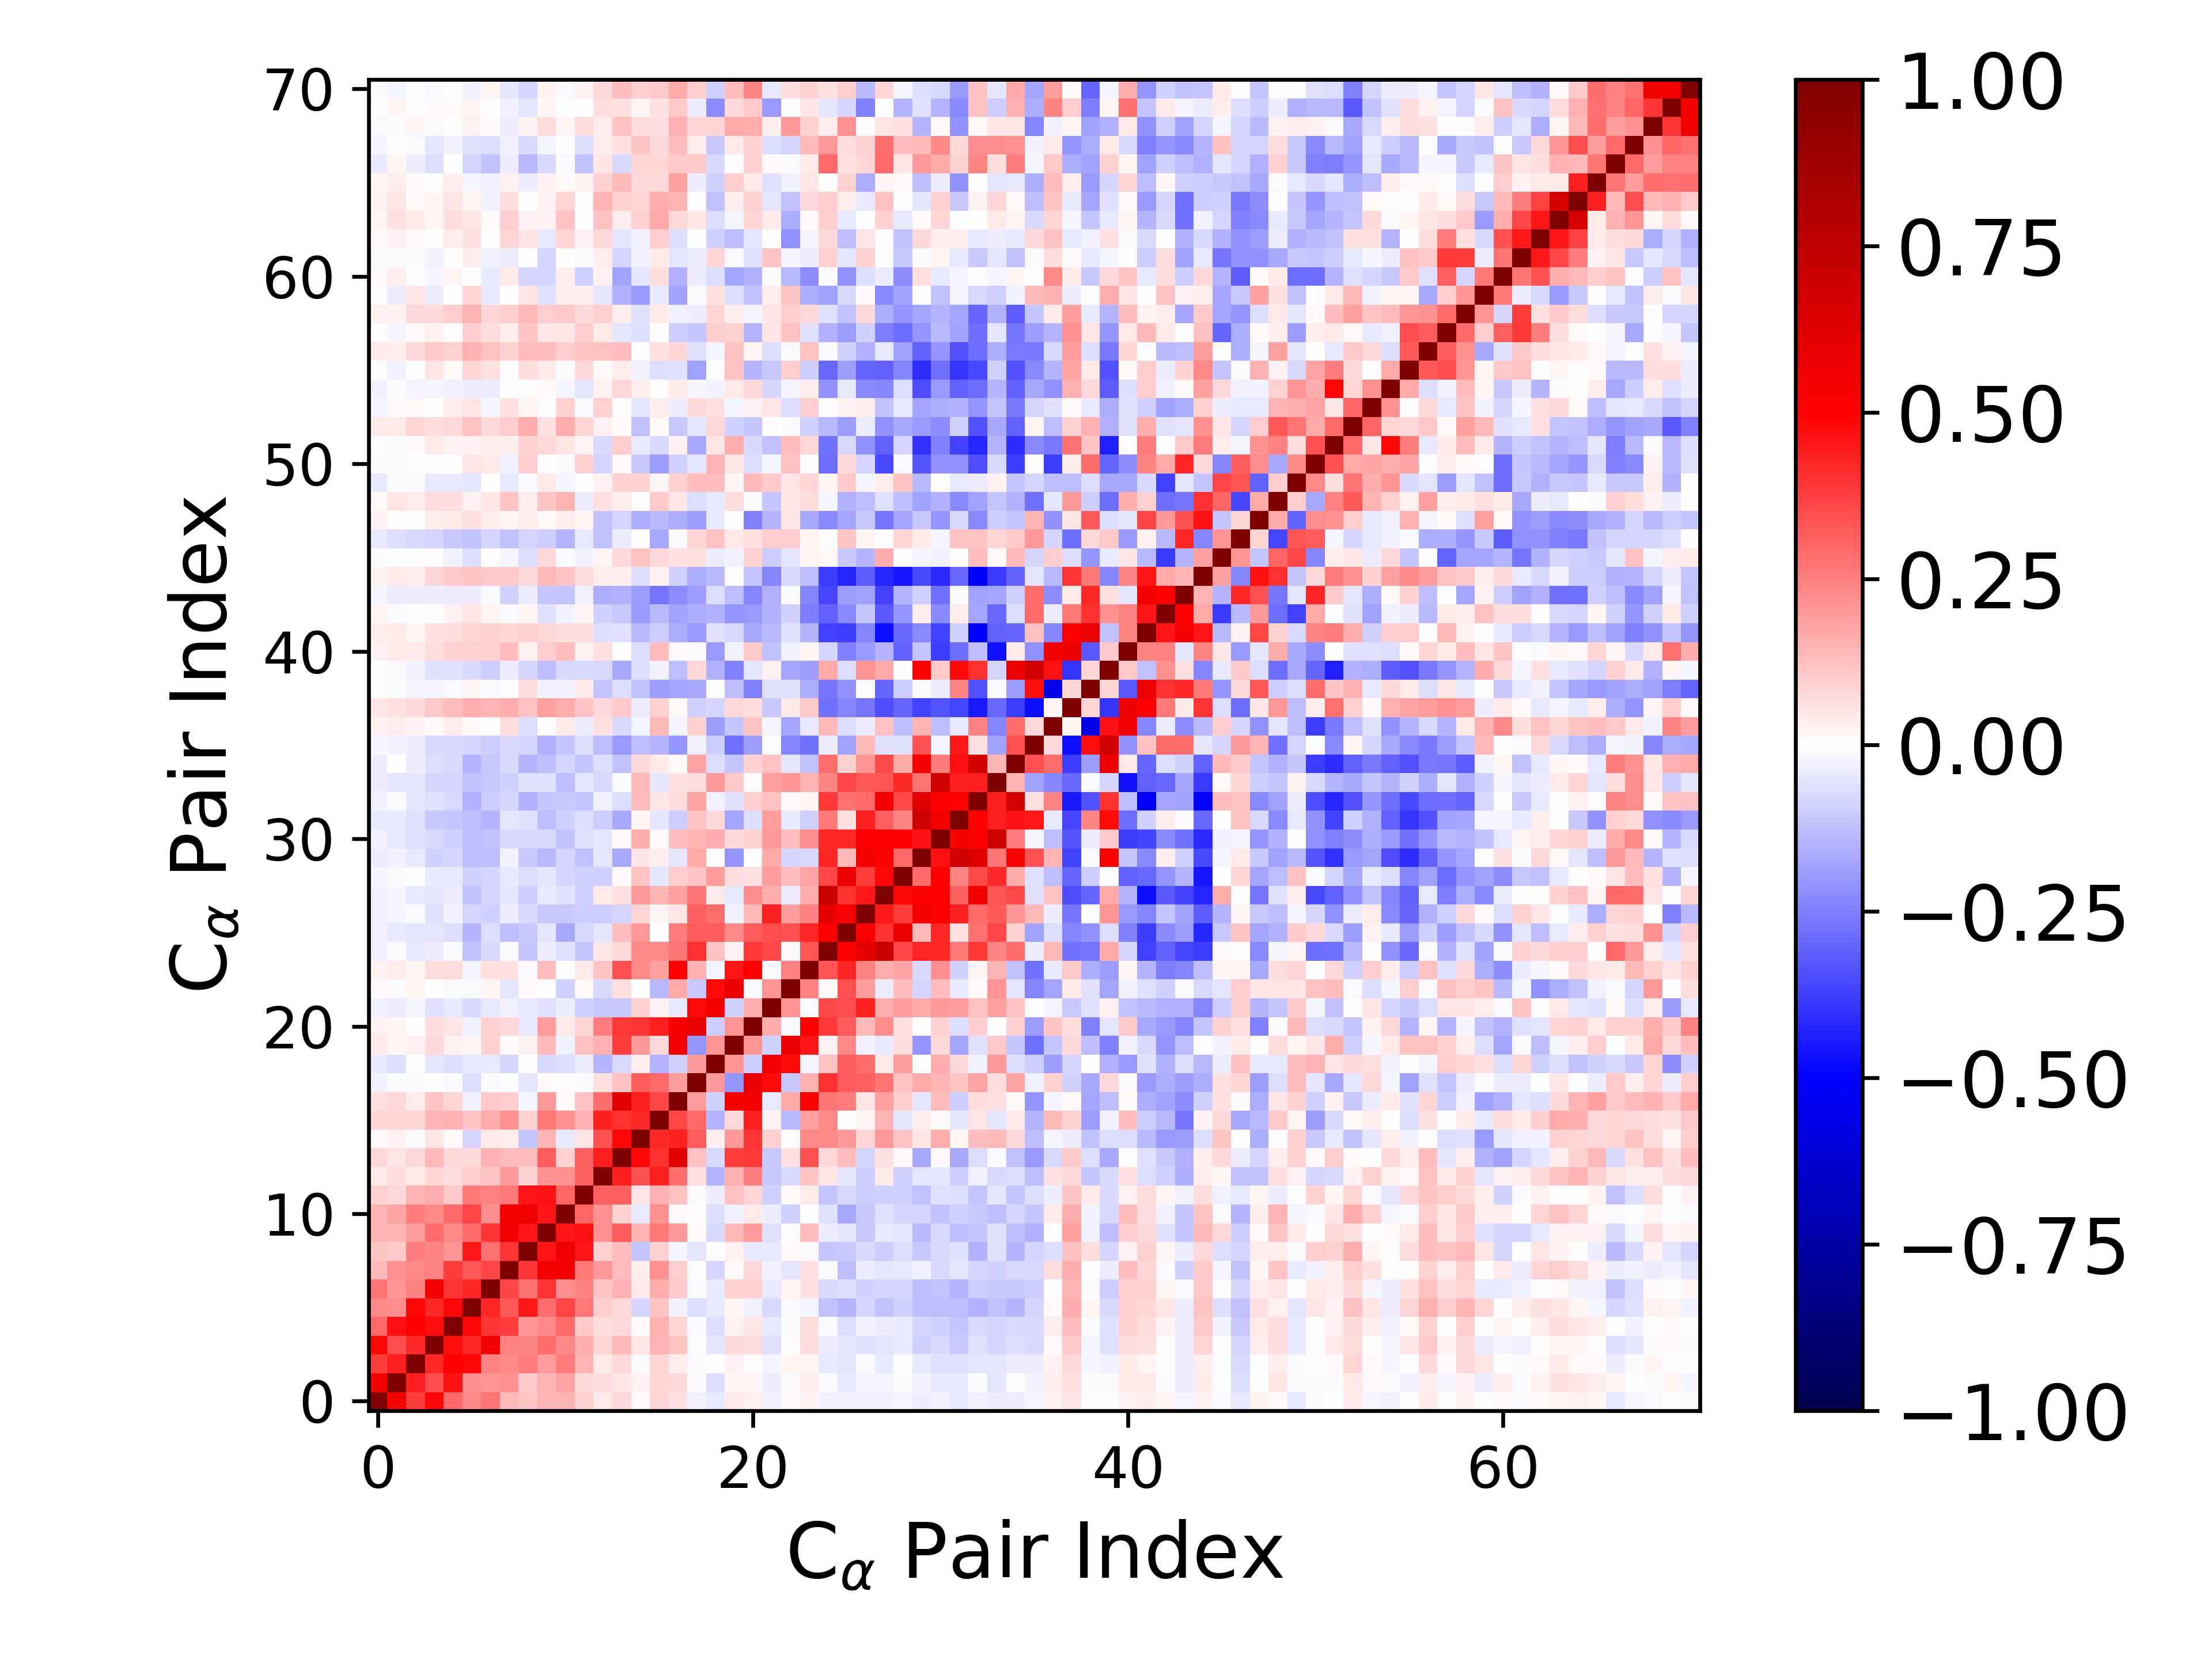

Values plotted in this chart, from the file beside it:
1.000000000000000000e+00, 5.254248937107910411e-01, 3.800284488963211471e-01, 4.903551312538644846e-01, 2.961332704844635288e-01, 2.291839681797454287e-01, 2.700363814638657156e-01, 1.392765771992375279e-01, 1.156215659700579740e-01, 1.481310413342608878e-01, 1.414556550678520708e-01, 8.837359578602513310e-02, 4.577176597226292887e-02, 7.148527709656329887e-02, 1.082783295837820917e-02, 7.896498324852016526e-02, 5.951886124961765917e-02, -2.358681258096502129e-02, -4.425429240582859358e-02, 3.994131112575474013e-02, 2.932413230495286433e-02, -3.061916687892300357e-02, 1.111289335132199449e-02, 3.013095876457058675e-02
5.254248937107910411e-01, 1.000000000000000000e+00, 4.430706918841483821e-01, 3.474452325204881453e-01, 4.623493282570769747e-01, 2.261667489960950128e-01, 2.050826368567874314e-01, 2.176629348231234329e-01, 1.076385232512548501e-01, 1.428252223020628764e-01, 1.744789885173854138e-01, 7.342331653665018498e-02, 6.550682184559215859e-02, 5.058309615875788284e-02, 2.694010739763053400e-02, 8.361789514152535852e-02, 7.041458458942430332e-02, -1.495972271967709911e-02, -6.619161144997078028e-02, 1.919199394859165061e-02, 2.160244834709051237e-02, -3.296949485977276190e-02, -1.269373659723625411e-02, 3.610828891261393808e-02
3.800284488963211471e-01, 4.430706918841483821e-01, 1.000000000000000000e+00, 4.205695475597593935e-01, 5.000394003801690301e-01, 4.878381313387452067e-01, 2.439170203351805344e-01, 2.339901078383098409e-01, 2.539307371665524005e-01, 1.905404277706878313e-01, 2.561949600034247321e-01, 1.481180957641458629e-01, 4.353845163697483284e-02, 7.572970509309433218e-02, -1.021428374558234868e-02, 8.405438391178055024e-02, 3.758199941965326835e-02, -1.471975413944496061e-02, -2.435245921343163599e-03, 2.621996497254268019e-02, -9.424295180303033585e-05, -1.899588235466322453e-02, 1.933614665681061481e-02, 2.059155877652473973e-02
4.903551312538644846e-01, 3.474452325204881453e-01, 4.205695475597593935e-01, 1.000000000000000000e+00, 4.744405532142935700e-01, 4.197028540409116215e-01, 5.446935675065430749e-01, 2.430493964751893055e-01, 2.343872027385062173e-01, 2.836822511016705017e-01, 2.288083396232701294e-01, 1.621878085143853843e-01, 8.361424067393889714e-02, 1.347997082553419601e-01, 5.023353723552117372e-02, 1.481808269402361544e-01, 1.102078335175340901e-01, -7.198127469629460665e-03, -5.374087062217083183e-02, 7.460548321770332780e-02, 6.582201327242895306e-02, -5.598154865600046132e-02, 6.405628042387936059e-03, 6.821722466883525793e-02
2.961332704844635288e-01, 4.623493282570769747e-01, 5.000394003801690301e-01, 4.744405532142935700e-01, 1.000000000000000000e+00, 4.916647509448725528e-01, 3.983818920957580834e-01, 3.805373916382621124e-01, 2.068768353670536186e-01, 2.331975137719267954e-01, 2.949774481981070617e-01, 1.054912389079171453e-01, 6.949059990400451026e-02, 7.686279886502904446e-02, 1.009591219381807820e-02, 1.539887030279992186e-01, 8.295264583523349888e-02, -1.110351977536537527e-02, -6.500624110484336249e-02, 2.592670044331234214e-02, 5.192764066217935015e-02, -4.548254488372371895e-02, -8.529137365738506324e-03, 6.574418922319855141e-02
2.291839681797454287e-01, 2.261667489960950128e-01, 4.878381313387452067e-01, 4.197028540409116215e-01, 4.916647509448725528e-01, 1.000000000000000000e+00, 4.283909380544910772e-01, 3.242682497614979842e-01, 4.468278050944362589e-01, 2.826828189953624060e-01, 3.653750310901749954e-01, 2.579664256806847855e-01, 9.733804112834040789e-02, 7.227860241881058079e-02, -8.205475146096932737e-02, 1.135987800154764221e-01, -2.878366158307337982e-02, -6.977895698135112845e-02, -4.105443069272540074e-02, 2.029515655522897560e-02, -2.769809109755851442e-02, -7.483274935285146034e-02, -1.232287203821832121e-02, -1.652065470142212097e-02
2.700363814638657156e-01, 2.050826368567874314e-01, 2.439170203351805344e-01, 5.446935675065430749e-01, 3.983818920957580834e-01, 4.283909380544910772e-01, 1.000000000000000000e+00, 3.602556608600085419e-01, 2.802832991059178713e-01, 3.907254895897186442e-01, 2.265342484015919755e-01, 2.495121749967705027e-01, 1.164672940886910951e-01, 1.489970737568814263e-01, 4.564184054017926540e-02, 1.585270196054168468e-01, 1.029683450313753912e-01, -1.213671290888381112e-02, -4.225137846465140679e-02, 9.096158309277940779e-02, 9.163305990687876934e-02, -4.460896138310287834e-02, 2.039751580986876728e-02, 5.870050601373639348e-02
1.392765771992375279e-01, 2.176629348231234329e-01, 2.339901078383098409e-01, 2.430493964751893055e-01, 3.805373916382621124e-01, 3.242682497614979842e-01, 3.602556608600085419e-01, 1.000000000000000000e+00, 3.982332613950274602e-01, 5.345510966083972804e-01, 5.185474150503777135e-01, 2.610250905150420242e-01, 2.000664484797966269e-01, 1.281210447495026439e-01, 3.673797208245044299e-02, 2.141854888028497661e-01, 9.990818236311449496e-02, -1.244786149915181727e-03, -7.884673851553396229e-02, 1.310260592565898330e-02, 7.491920935784840418e-02, -2.748045424207395254e-02, -5.231039704025806925e-02, 5.617643990104796009e-02
1.156215659700579740e-01, 1.076385232512548501e-01, 2.539307371665524005e-01, 2.343872027385062173e-01, 2.068768353670536186e-01, 4.468278050944362589e-01, 2.802832991059178713e-01, 3.982332613950274602e-01, 1.000000000000000000e+00, 4.562519159339306074e-01, 5.475721206114204653e-01, 4.581919127978180128e-01, 9.294698925123973110e-02, 1.257763529153506088e-01, -1.100839509504003139e-01, 9.059510213076987784e-02, -1.972976890760538143e-02, -5.308493895223361653e-02, 7.798757162099960102e-03, 3.101444942625115192e-02, -4.051358304488694717e-02, -3.974013215508163249e-02, 8.260723052024141269e-03, -1.053962453240837871e-02
1.481310413342608878e-01, 1.428252223020628764e-01, 1.905404277706878313e-01, 2.836822511016705017e-01, 2.331975137719267954e-01, 2.826828189953624060e-01, 3.907254895897186442e-01, 5.345510966083972804e-01, 4.562519159339306074e-01, 1.000000000000000000e+00, 4.591515434484143565e-01, 4.649268603386191301e-01, 2.171809684565945142e-01, 3.187462137907426385e-01, 1.430447821025921384e-01, 2.650171017288162623e-01, 1.982195355781085078e-01, 8.608603971813280284e-03, -7.724740791696250997e-02, 1.371346214634780181e-01, 1.899580714118486724e-01, -5.549030365177879537e-02, 7.323260068339288061e-03, 1.256214611083482091e-01
1.414556550678520708e-01, 1.744789885173854138e-01, 2.561949600034247321e-01, 2.288083396232701294e-01, 2.949774481981070617e-01, 3.653750310901749954e-01, 2.265342484015919755e-01, 5.185474150503777135e-01, 5.475721206114204653e-01, 4.591515434484143565e-01, 1.000000000000000000e+00, 3.007135263162604155e-01, 2.122143667308492021e-01, 9.236627811522793441e-02, -4.157940426544681073e-02, 2.162847438991870597e-01, 9.395671562563398180e-03, -5.811489575804354261e-03, -6.870459024015938831e-02, -2.967648218390177631e-02, 4.257246332246290149e-02, -3.346174948401250265e-02, -9.152210541194963356e-02, -2.924418298978904811e-03
8.837359578602513310e-02, 7.342331653665018498e-02, 1.481180957641458629e-01, 1.621878085143853843e-01, 1.054912389079171453e-01, 2.579664256806847855e-01, 2.495121749967705027e-01, 2.610250905150420242e-01, 4.581919127978180128e-01, 4.649268603386191301e-01, 3.007135263162604155e-01, 1.000000000000000000e+00, 3.097296631905592790e-01, 3.092321432421193395e-01, 4.782872313664718322e-02, 1.540241569272004507e-01, 1.194491642773807122e-01, -1.312288866683999390e-02, -3.168415914527591970e-02, 1.211133197657323357e-01, 8.386781688757594111e-02, -9.222501716546467609e-02, 1.331008504088181978e-02, 4.475686779215602706e-02
4.577176597226292887e-02, 6.550682184559215859e-02, 4.353845163697483284e-02, 8.361424067393889714e-02, 6.949059990400451026e-02, 9.733804112834040789e-02, 1.164672940886910951e-01, 2.000664484797966269e-01, 9.294698925123973110e-02, 2.171809684565945142e-01, 2.122143667308492021e-01, 3.097296631905592790e-01, 1.000000000000000000e+00, 4.378212724217119822e-01, 3.405374444760987940e-01, 4.365886045531409687e-01, 2.880749944128768170e-01, 6.101781651762595848e-02, -1.421634415529791085e-01, 1.529070336676441044e-01, 2.522240046589072082e-01, -1.086867909505609131e-01, -7.054397204457289738e-02, 1.096832245812529860e-01
7.148527709656329887e-02, 5.058309615875788284e-02, 7.572970509309433218e-02, 1.347997082553419601e-01, 7.686279886502904446e-02, 7.227860241881058079e-02, 1.489970737568814263e-01, 1.281210447495026439e-01, 1.257763529153506088e-01, 3.187462137907426385e-01, 9.236627811522793441e-02, 3.092321432421193395e-01, 4.378212724217119822e-01, 1.000000000000000000e+00, 4.905216034923325363e-01, 3.994637137659465265e-01, 6.034371955528138320e-01, 1.229707701564524691e-01, -7.284777030688306676e-02, 3.792233917277157418e-01, 3.844204889052330043e-01, -1.025359550882289777e-01, 5.850413177403603060e-02, 3.409149682621374633e-01
1.082783295837820917e-02, 2.694010739763053400e-02, -1.021428374558234868e-02, 5.023353723552117372e-02, 1.009591219381807820e-02, -8.205475146096932737e-02, 4.564184054017926540e-02, 3.673797208245044299e-02, -1.100839509504003139e-01, 1.430447821025921384e-01, -4.157940426544681073e-02, 4.782872313664718322e-02, 3.405374444760987940e-01, 4.905216034923325363e-01, 1.000000000000000000e+00, 4.215338267249752469e-01, 4.328653978183915063e-01, 3.171961200336248510e-01, 3.232452021674551285e-02, 1.965628703172707104e-01, 3.926873827800656525e-01, 9.049547888397398154e-02, -1.996227537957717159e-03, 2.299475920518369576e-01
7.896498324852016526e-02, 8.361789514152535852e-02, 8.405438391178055024e-02, 1.481808269402361544e-01, 1.539887030279992186e-01, 1.135987800154764221e-01, 1.585270196054168468e-01, 2.141854888028497661e-01, 9.059510213076987784e-02, 2.650171017288162623e-01, 2.162847438991870597e-01, 1.540241569272004507e-01, 4.365886045531409687e-01, 3.994637137659465265e-01, 4.215338267249752469e-01, 1.000000000000000000e+00, 3.650511711767652767e-01, 2.939828288472009499e-01, -1.479057175540426095e-01, 7.625992929425666478e-02, 4.407421730145970606e-01, 2.424563053687705041e-02, -1.370893065834649094e-01, 1.868669877157113357e-01
5.951886124961765917e-02, 7.041458458942430332e-02, 3.758199941965326835e-02, 1.102078335175340901e-01, 8.295264583523349888e-02, -2.878366158307337982e-02, 1.029683450313753912e-01, 9.990818236311449496e-02, -1.972976890760538143e-02, 1.982195355781085078e-01, 9.395671562563398180e-03, 1.194491642773807122e-01, 2.880749944128768170e-01, 6.034371955528138320e-01, 4.328653978183915063e-01, 3.650511711767652767e-01, 1.000000000000000000e+00, 1.898656065339018317e-01, -9.054789780955573020e-02, 5.215376053222756658e-01, 5.257868501101158332e-01, -4.637232588960111396e-02, 1.653891047572553785e-01, 5.026622644089631109e-01
-2.358681258096502129e-02, -1.495972271967709911e-02, -1.471975413944496061e-02, -7.198127469629460665e-03, -1.110351977536537527e-02, -6.977895698135112845e-02, -1.213671290888381112e-02, -1.244786149915181727e-03, -5.308493895223361653e-02, 8.608603971813280284e-03, -5.811489575804354261e-03, -1.312288866683999390e-02, 6.101781651762595848e-02, 1.229707701564524691e-01, 3.171961200336248510e-01, 2.939828288472009499e-01, 1.898656065339018317e-01, 1.000000000000000000e+00, 1.966426260500222511e-01, -2.092224876069074813e-01, 5.781562828633961537e-01, 4.832793418824449794e-01, -1.015822923814754253e-01, 1.506759786526302713e-01
-4.425429240582859358e-02, -6.619161144997078028e-02, -2.435245921343163599e-03, -5.374087062217083183e-02, -6.500624110484336249e-02, -4.105443069272540074e-02, -4.225137846465140679e-02, -7.884673851553396229e-02, 7.798757162099960102e-03, -7.724740791696250997e-02, -6.870459024015938831e-02, -3.168415914527591970e-02, -1.421634415529791085e-01, -7.284777030688306676e-02, 3.232452021674551285e-02, -1.479057175540426095e-01, -9.054789780955573020e-02, 1.966426260500222511e-01, 1.000000000000000000e+00, 2.094857180022358656e-01, -1.012609975847689053e-01, 5.332269750803100283e-01, 4.776837413721044534e-01, -1.924095426283582017e-02
3.994131112575474013e-02, 1.919199394859165061e-02, 2.621996497254268019e-02, 7.460548321770332780e-02, 2.592670044331234214e-02, 2.029515655522897560e-02, 9.096158309277940779e-02, 1.310260592565898330e-02, 3.101444942625115192e-02, 1.371346214634780181e-01, -2.967648218390177631e-02, 1.211133197657323357e-01, 1.529070336676441044e-01, 3.792233917277157418e-01, 1.965628703172707104e-01, 7.625992929425666478e-02, 5.215376053222756658e-01, -2.092224876069074813e-01, 2.094857180022358656e-01, 1.000000000000000000e+00, 2.084068810377719683e-01, -9.058787708353330248e-02, 5.627060223622375457e-01, 4.561447132054604059e-01
2.932413230495286433e-02, 2.160244834709051237e-02, -9.424295180303033585e-05, 6.582201327242895306e-02, 5.192764066217935015e-02, -2.769809109755851442e-02, 9.163305990687876934e-02, 7.491920935784840418e-02, -4.051358304488694717e-02, 1.899580714118486724e-01, 4.257246332246290149e-02, 8.386781688757594111e-02, 2.522240046589072082e-01, 3.844204889052330043e-01, 3.926873827800656525e-01, 4.407421730145970606e-01, 5.257868501101158332e-01, 5.781562828633961537e-01, -1.012609975847689053e-01, 2.084068810377719683e-01, 1.000000000000000000e+00, 1.591319937291679198e-01, -1.523798007109100107e-02, 4.974880784227946884e-01
-3.061916687892300357e-02, -3.296949485977276190e-02, -1.899588235466322453e-02, -5.598154865600046132e-02, -4.548254488372371895e-02, -7.483274935285146034e-02, -4.460896138310287834e-02, -2.748045424207395254e-02, -3.974013215508163249e-02, -5.549030365177879537e-02, -3.346174948401250265e-02, -9.222501716546467609e-02, -1.086867909505609131e-01, -1.025359550882289777e-01, 9.049547888397398154e-02, 2.424563053687705041e-02, -4.637232588960111396e-02, 4.832793418824449794e-01, 5.332269750803100283e-01, -9.058787708353330248e-02, 1.591319937291679198e-01, 1.000000000000000000e+00, 2.035755108097976884e-01, -1.459511622339447826e-02
1.111289335132199449e-02, -1.269373659723625411e-02, 1.933614665681061481e-02, 6.405628042387936059e-03, -8.529137365738506324e-03, -1.232287203821832121e-02, 2.039751580986876728e-02, -5.231039704025806925e-02, 8.260723052024141269e-03, 7.323260068339288061e-03, -9.152210541194963356e-02, 1.331008504088181978e-02, -7.054397204457289738e-02, 5.850413177403603060e-02, -1.996227537957717159e-03, -1.370893065834649094e-01, 1.653891047572553785e-01, -1.015822923814754253e-01, 4.776837413721044534e-01, 5.627060223622375457e-01, -1.523798007109100107e-02, 2.035755108097976884e-01, 1.000000000000000000e+00, 2.461717239453494466e-01
3.013095876457058675e-02, 3.610828891261393808e-02, 2.059155877652473973e-02, 6.821722466883525793e-02, 6.574418922319855141e-02, -1.652065470142212097e-02, 5.870050601373639348e-02, 5.617643990104796009e-02, -1.053962453240837871e-02, 1.256214611083482091e-01, -2.924418298978904811e-03, 4.475686779215602706e-02, 1.096832245812529860e-01, 3.409149682621374633e-01, 2.299475920518369576e-01, 1.868669877157113357e-01, 5.026622644089631109e-01, 1.506759786526302713e-01, -1.924095426283582017e-02, 4.561447132054604059e-01, 4.974880784227946884e-01, -1.459511622339447826e-02, 2.461717239453494466e-01, 1.000000000000000000e+00
-2.696583800080775556e-02, -1.156997456146656097e-02, -4.234821436151810226e-02, -3.685217119997726692e-02, -8.194405404245567667e-03, -1.196695655355785315e-01, -7.089983845356599701e-02, -8.676263283045800370e-03, -1.161331703510681268e-01, -3.797883201832322891e-02, -5.658993197474155440e-02, -1.126706094885856629e-01, 5.445349666861359905e-02, 7.686594857043207996e-02, 2.290111923223554502e-01, 2.297503932564288753e-01, 2.693679971755413849e-01, 4.045876807463337221e-01, 1.178142298302000818e-01, 2.439560852915737335e-02, 3.904533725026839153e-01, 3.528492636691415996e-01, 1.304580542053333618e-02, 3.354265654924207807e-01
-2.474507209469433908e-02, -4.571215658439850560e-02, -5.378576925054055075e-02, -5.427830675767639917e-02, -6.880030269615444727e-02, -1.412204691732360240e-01, -6.295135082685314465e-02, -1.252080347477525224e-01, -1.021679820780441034e-01, -4.886639438968656823e-02, -1.648838402874025777e-01, -7.054515337435232625e-02, -5.311502120714899078e-02, 1.298953975746479916e-01, 2.016169956583025724e-01, 6.345395635434896743e-03, 2.526957273342591570e-01, 3.150226015311465844e-01, 3.181484948968377746e-01, 2.297086870255534707e-01, 3.155922454691483803e-01, 3.504484445321763286e-01, 3.411474608188389546e-01, 4.291778354347001168e-01
-2.453595313425498484e-02, -2.205854926562731896e-02, -1.423175776348379121e-02, -5.502737498371441244e-02, -2.734819015029443107e-02, -8.108501719137045649e-02, -9.151190001517078842e-02, -3.638222122582483731e-02, -7.157125051033226548e-02, -1.069182967218743757e-01, -1.038726745593946676e-01, -9.863488690058315467e-02, -1.006313493083231675e-01, -8.049412851562919025e-02, 8.387718795805836070e-02, 1.589455265028502998e-02, 5.008146431678452831e-02, 3.075740469913563202e-01, 2.883423263723283170e-01, -2.972452945609248623e-02, 1.385017551587758022e-01, 4.324104881922348764e-01, 1.915790759265856291e-01, 2.469608731059558249e-01
-2.908262338938538694e-02, -1.772854257538732797e-02, -4.256988526123136468e-02, -4.833695564894907593e-02, -3.774553244496869908e-02, -1.201958528381479596e-01, -8.585810889377262778e-02, -5.449584154703768918e-02, -9.814763260401897227e-02, -4.634099137600462825e-02, -5.865438649587643299e-02, -8.797713061403414359e-02, 4.038574515644658552e-02, 5.952125942522397406e-02, 1.962019644495852366e-01, 1.435545618537168999e-01, 1.829565018669142840e-01, 2.727083196645437302e-01, 3.974569501798422971e-02, -4.137534917024154185e-02, 2.257594402270376166e-01, 1.567388474233901152e-01, -3.579849851621594997e-02, 1.583415190249240490e-01
-2.254169529317714277e-02, -8.357274178267799433e-03, -1.012703717583492407e-04, -4.237478880657871705e-02, -3.920690963780251032e-02, -9.328735780990639326e-02, -8.241638922212390916e-02, -4.330577309732307895e-02, -6.883276146138790630e-02, -4.870145613481788316e-02, -8.501014244677848608e-02, -9.120210667503320101e-02, -8.976998756979041871e-02, 8.337965253721383446e-03, 1.104143287469286083e-01, -5.260132201272861574e-02, 9.959602751551875632e-02, 1.132835939118688601e-01, 1.941016945041373065e-01, 6.898117688458345331e-02, 5.816650726651651643e-02, 1.940684300488079717e-01, 1.280354367816061156e-01, 1.747989048897554409e-01
-3.651512040165200840e-02, -2.753065436295085155e-02, -4.364024229243802788e-02, -8.659207591564209439e-02, -7.887604866514562330e-02, -1.325265348126929144e-01, -1.277426840152665333e-01, -2.634307060890780233e-02, -1.086549623442710777e-01, -1.358892554418802967e-01, -8.154385037805234049e-02, -1.178728375945689022e-01, -5.093847883022910306e-02, -1.703395856084730375e-01, 5.083803378058290162e-02, 3.218428545613219449e-02, -5.151251135170814566e-02, 1.644522461388015777e-01, -5.223306875366861939e-03, -2.060922171675556858e-01, 2.652377157254486809e-03, 1.702938107851123262e-01, -7.851188245683207723e-02, -7.588254434251877345e-02
-2.508194654838592080e-02, -4.172498598624511945e-02, -5.489982931114805592e-02, -7.108498283040065591e-02, -8.749683546403218271e-02, -1.278181932000368448e-01, -1.183504335877072211e-01, -7.561626464658879887e-02, -7.268073770055241689e-02, -7.106472218648081374e-02, -1.184817085058409436e-01, -5.941365738346846004e-02, -5.275952351923406808e-02, 1.474846687916554419e-02, 1.615679544549608326e-01, 1.434381887669258955e-02, 1.265863503839600168e-01, 1.475400910365258500e-01, 1.636363177218117804e-01, 7.556841230057270709e-02, 9.214701936083383171e-02, 1.955170484461185854e-01, 1.294415477144838234e-01, 2.219909131371658184e-01
-4.302402430817704737e-02, -4.616259639269540416e-02, -5.788646213388567302e-02, -1.027721161378827575e-01, -1.094254846073073190e-01, -1.305817886649877080e-01, -1.410139520418848824e-01, -5.466907551838501300e-02, -6.121799356714650170e-02, -1.262420679214121266e-01, -9.297267635553259357e-02, -7.021655751265838685e-02, -1.015185060712913284e-01, -1.657313737807760423e-01, 1.956746743201044636e-02, -4.871712544930476008e-02, -9.748169095839184783e-02, 1.120970239315954436e-01, 7.229403028579493851e-02, -1.763956244463814327e-01, -6.482295413472097256e-02, 1.903772826756263692e-01, -4.294650571998225030e-02, -8.720217265531861328e-02
-2.657814704040529705e-02, -1.255500501326499777e-02, -5.186361073674339989e-02, -5.856454013593347802e-02, -7.444506163918844510e-02, -1.502669185839789201e-01, -9.886515448779917281e-02, -8.373295824693967326e-02, -1.497158494547721208e-01, -1.137895222462385753e-01, -1.079322093681386457e-01, -1.159205456851032240e-01, -2.936961820984847205e-02, -6.941700109882091574e-02, 1.285368527677642203e-01, 5.411311912227553811e-02, 6.976215385721433460e-02, 1.746291869268053465e-01, -3.017227051806930377e-02, -5.562475356464716830e-02, 9.412829737620222181e-02, 1.239323964824881330e-01, 1.072106015061076445e-02, 1.821856517826022856e-02
-3.765003569229764813e-02, -5.274887686607859782e-02, -5.428986530750794237e-02, -7.929848211129660041e-02, -8.443928108904742713e-02, -1.196392197446169009e-01, -1.026821214653593356e-01, -9.010056817888481562e-02, -6.003848880249537667e-02, -5.539539639235763896e-02, -1.306842503964041058e-01, -4.833428322120073006e-02, -7.718006525759193992e-02, -1.473602653220749785e-02, 1.370705575487453087e-01, -4.742331856337199392e-02, 6.103092134103485500e-02, 6.622575758988109851e-02, 1.994900248214873384e-01, 1.054279143647825906e-01, -2.431972632393905598e-03, 1.797513261822618058e-01, 2.106339772293524815e-01, 1.463521412835608049e-01
-3.498123429025101760e-02, -7.042884108769663538e-03, -3.801207669909926340e-02, -6.697821316355281884e-02, -7.493255743501404942e-02, -1.434208697343091754e-01, -1.017445091658444600e-01, -7.694147556456670811e-02, -1.440173868036306037e-01, -1.259003056811963395e-01, -8.114070389564054242e-02, -1.121475816512933626e-01, -6.282824863101102442e-02, -1.180850891575224854e-01, 7.583696655483763982e-02, 4.307475261760942281e-02, 9.627794439150363925e-03, 1.734218740700150529e-01, -6.680394814297212214e-02, -1.135087821625094529e-01, 9.020166463034776094e-02, 1.226873977894997192e-01, -4.763180824177433437e-02, -1.176431880606895464e-01
-2.016214732323323711e-02, -2.822991445125465695e-02, -3.714311879312311160e-02, -7.552182784997645004e-02, -7.679221773388289485e-02, -7.941947644920971383e-02, -9.752433204551731738e-02, -7.327584255803140656e-02, -7.899521844162174511e-02, -1.554635095064978156e-01, -1.094436721135743223e-01, -6.883592316053108173e-02, -1.256165797947181861e-01, -1.962361462134219192e-01, -1.274193220461273535e-01, -1.421027890041804409e-01, -2.047012911637175192e-01, -2.922375165376574907e-02, -9.482871062913302007e-02, -2.748562144946293806e-01, -1.943038372162866068e-01, -1.607309196004935280e-03, -2.393146568681095709e-01, -2.769375325312923297e-01
2.610151225725397886e-02, 3.611396500362584056e-02, 2.635349077386932998e-02, 1.139868447141017573e-02, 3.136126891608316536e-02, 9.858163571731215838e-03, -3.554290716852639411e-04, 6.505866510072433329e-02, -6.788275801282957211e-02, 1.220544256980385595e-03, 4.063421449739267749e-02, -3.506004806874830904e-02, 5.965476667692493767e-02, -7.450056330574415797e-02, -2.007502062351268837e-02, 1.402370633727793858e-01, -1.668320195594432884e-02, 8.842603003102667003e-02, -1.933659811067590384e-01, -1.146201211386382590e-01, 1.116692649023875439e-01, -2.044652232013293228e-02, -1.760458352402758941e-01, -4.129092329482713514e-02
5.375777463536639267e-02, 5.702093493291367915e-02, 7.302017501141533362e-02, 1.017249208484527073e-01, 1.256661319610555272e-01, 1.607945311573003300e-01, 1.409490738544569577e-01, 1.570961698281420627e-01, 1.230459239860993842e-01, 1.839486479819823217e-01, 1.607765358939098332e-01, 1.112752445229189119e-01, 7.223410564847074222e-02, 1.090592998765731458e-01, -3.852796988555297342e-02, 8.918285945660016367e-02, 9.824281886208732079e-03, -8.704845583012359167e-02, -8.121241703130240019e-02, 7.774403157601715575e-02, 6.967249709126023538e-02, -1.068860540580130192e-01, 4.613234001562280251e-02, 1.071008659264389706e-01
-4.378545804482223205e-03, -7.827230709236153439e-03, -1.944430568219320671e-02, -1.847882080874281921e-02, -9.970757398549148776e-03, 1.594098403211359830e-02, -1.232466992986359054e-02, -2.888220992840285616e-03, 6.951251150982243332e-02, -2.898935794855978659e-02, -2.784059331953989830e-02, 4.611885333693753475e-02, -1.162313840493550410e-01, -6.864026306868704908e-02, -1.182327414078789551e-01, -1.889167669035723973e-01, -1.767657632094639664e-01, -1.669304968480274654e-01, 1.412277209545064870e-03, -1.261904306698892198e-01, -2.460432278371566805e-01, -5.958893016576272822e-02, -6.241051653433819096e-02, -1.562872765321816626e-01
-4.816022133188304667e-03, -1.298496319840377645e-02, -2.613332004705605852e-02, -5.910485779815576740e-02, -5.614181531748814458e-02, -7.183195097092223702e-02, -9.397257062935601701e-02, -3.622202298968518058e-02, -8.168305092913578924e-02, -1.317929569400279610e-01, -7.288745693484513510e-02, -7.136281383021815528e-02, -7.207886217113236571e-02, -1.654468594674974313e-01, -6.818683169918028641e-02, -2.740891796536837344e-02, -1.297239026017207308e-01, 7.780360905863310805e-02, -1.544171499251084656e-01, -2.489397776256995487e-01, -5.219290145251655189e-02, 2.470992350233567822e-02, -1.778530927668736938e-01, -1.937125622426738580e-01
2.610477270694879989e-02, 4.356034304127133494e-02, 4.479900296634569540e-02, 6.338639846413909873e-02, 8.883747693407009760e-02, 9.078707545664442546e-02, 8.863797051321503639e-02, 1.301731110010855841e-01, 2.545859375696242488e-02, 9.819540988167631268e-02, 1.257671939352318358e-01, 2.654065023990053590e-02, 5.747927731562174625e-02, 3.308839547200722719e-03, -6.655090581316326637e-02, 1.269239366578985007e-01, 1.540023173722763691e-02, -9.527725912277816567e-03, -1.991969271703426247e-01, -2.376460320120355255e-02, 1.070649443257197519e-01, -1.204623489071629250e-01, -2.796929593601967315e-02, 1.847999067110401433e-02
3.136829931332485444e-02, 4.287187500413013747e-02, 1.788530275559586588e-02, 6.018169339846664301e-02, 6.551512815072389750e-02, 7.921543387370925948e-02, 9.076004308721567770e-02, 8.077688261054594143e-02, 8.747563174481765014e-02, 7.397044214258113870e-02, 6.587250772296374124e-02, 6.724171712610552132e-02, -6.816306079658925043e-02, -6.222114022385406840e-02, -1.358251772909474797e-01, -9.978743494349254228e-02, -1.619680850124992078e-01, -2.000321832027089075e-01, -6.071379882917758014e-02, -7.346442123136928681e-02, -1.659226616781229180e-01, -1.371607044103131112e-01, -5.518877647403947623e-02, -1.427149933213109068e-01
1.935096215617313972e-02, -8.057037886480438935e-03, 8.471352055212635814e-04, -2.297436608091353669e-03, 3.071087683846147540e-02, 5.330414835569600995e-02, 1.733550767359511718e-02, -1.511181053770325675e-02, 1.584310745908604559e-02, -5.628750040613404726e-02, -2.949125898966306614e-02, 1.863690650611986993e-02, -8.845944284182871709e-02, -1.078306430596701754e-01, -2.007578813432095433e-01, -1.367018058943900438e-01, -1.804202946509001482e-01, -1.608545158243276096e-01, -1.509253084766923603e-01, -2.091518769318114757e-01, -1.984639217734468497e-01, -1.561640278023692374e-01, -8.614431739066225058e-02, -2.534621105331657520e-01
-1.700468966448039077e-02, -3.194188861137338409e-02, -3.355524666765769687e-02, -3.468132238280222795e-02, -3.244958041046990677e-02, -3.207665575515721013e-02, -1.485841989559803268e-02, -8.677884774168052873e-02, -3.218090193012219935e-02, -1.114440660797306193e-01, -1.120111568211493852e-01, -2.978187576491994962e-02, -1.591516554600712063e-01, -1.494290429977469803e-01, -1.890905256740313400e-01, -2.671639678550961072e-01, -2.254889029702684677e-01, -1.900014594935108547e-01, -6.785943018786952385e-02, -1.253824516803171141e-01, -2.403570940568193481e-01, -1.485453672108000556e-01, -8.023973206412461992e-03, -2.345402368004243232e-01
2.721826237578359176e-02, 4.202445662748161698e-02, 3.893055125852534770e-02, 8.209874230856402388e-02, 1.046638526587388568e-01, 1.167707197536375502e-01, 1.069037841632426017e-01, 1.093061682835034520e-01, 7.111463013445773473e-02, 1.340751679929600426e-01, 1.098677524960743751e-01, 6.443188446928552193e-02, 3.850880011798638036e-02, 3.358554680317886454e-02, -6.946770698955234691e-02, 3.045484449957812714e-02, -9.137437586014057755e-02, -1.629549436266932161e-01, -1.363328528158204711e-01, -7.449600875258220734e-03, -1.135230502325178525e-01, -2.353133113693709200e-01, -7.526280948776516155e-02, -1.303905149891289306e-01
-1.427088248395547501e-02, -5.512679260600311659e-03, -4.665121394757339168e-03, 1.244519868108588190e-03, -2.945483933020056136e-02, -6.540412837295665749e-02, 1.382753299957798204e-03, -1.642675465076918334e-02, -6.504920666186979339e-02, 7.423536259329512055e-02, -1.033204220691532477e-02, -2.892074703160115931e-02, 1.637601196255654770e-02, 7.255716319620295063e-02, 1.138405564381354956e-01, 7.672553252435126980e-02, 5.877679104494169804e-02, 5.989078722045224068e-02, -3.709948934915245633e-02, -2.474796700802621777e-02, 9.035376729713928690e-02, -9.387762310144673328e-02, -4.915826726549352155e-02, 1.660111763702786306e-02
-4.491377914734833582e-02, -6.959655498764827364e-02, -7.292281543898326834e-02, -8.160291789422814690e-02, -1.019648494288244583e-01, -1.233364542585800999e-01, -8.028720042828510484e-02, -1.229313199168484694e-01, -8.565759657859715881e-02, -9.780547038476868071e-02, -1.430909632313296653e-01, -4.414878893020419276e-02, -1.222857102000155516e-01, -3.291038149823274916e-02, -5.432323361673200256e-03, -1.645174270359720803e-01, -8.797294226654305341e-03, 8.011889230216689972e-02, 1.204107827051410229e-01, 4.077348113907067889e-02, 5.688206933889884687e-02, 9.450463084199915709e-02, 9.738000249229940286e-02, 2.037162974057247361e-02
2.890872890824572675e-02, 2.446069765744935277e-03, -1.017513323802081990e-03, 3.260466743120214728e-02, 3.975889606460755732e-02, 5.515142470040957506e-02, 3.315375212255432941e-02, 2.124953266143809333e-02, 3.866903853482330650e-02, 1.160454770723588248e-02, 3.617923457187877112e-02, 1.669705226174567070e-02, -1.210187027888099398e-01, -8.079794300115526740e-02, -1.625847733237527626e-01, -1.387006013117530190e-01, -1.578856655116082641e-01, -1.948242822002521080e-01, -4.428787355799751468e-02, 3.845467075998206842e-03, -2.429641333814082649e-01, -1.431667346934757945e-01, 5.176205882821655058e-02, -1.696030309287697435e-01
1.191369548805208504e-02, 4.757039131953460370e-02, 3.280895451629688153e-02, 6.929897428520699620e-02, 6.478653809070573921e-02, 3.090904026719859185e-02, 5.464310010954413765e-02, 1.156447563011889501e-01, 3.735676354220802270e-02, 1.151161852363233595e-01, 1.480139506190034093e-01, -3.689509010726295390e-02, 5.693468133931944147e-02, 3.130818001411784374e-02, -6.891770963928149293e-03, 1.064329393292506309e-01, 4.881827232085116791e-02, -6.468786882150259765e-02, -4.653295399874219501e-02, 6.311059884338353354e-02, -1.188335795049746263e-02, -1.141059600241640937e-01, 4.973573484809915707e-02, 6.549189570430476171e-02
-4.065904403115675608e-02, -8.965029780758332345e-03, -1.118492662602065500e-02, -4.447702160699082419e-02, -4.304655255469317515e-02, -4.967740266481706496e-02, 2.905162759353214618e-03, -3.921827638602883720e-02, -1.130577245727489022e-02, 4.192778938138516653e-02, -1.785256345582285006e-02, -4.763535909189621324e-03, 2.492967270208949412e-02, 8.940621758190121782e-02, 9.308176606856802260e-02, 2.136312546484216493e-02, 8.902264230845491344e-02, 1.270295981954224773e-01, 1.260715122044114567e-01, 1.888007305487061568e-02, 1.400160114801510536e-01, 1.085387637968683594e-01, 4.835703217473437399e-02, 8.329848460658666187e-02
-8.586860809021230195e-03, -8.994458186631623664e-03, 4.218850093488041644e-03, 6.824229895435526307e-03, 2.284055350618169160e-03, 5.323757185533113667e-02, 4.228638704576665602e-02, -2.620606761409165902e-02, 9.932797858020382675e-02, 5.593168365483565212e-03, -8.990495808043492618e-03, 9.194372503901354632e-02, -8.022836575155371797e-02, 1.532496846555658591e-02, -1.032265223214458433e-01, -1.920717491998303883e-01, -8.974640851446399892e-02, -5.271056594683940638e-02, 1.430089146827523694e-01, 5.460311787898653596e-02, -6.590005830688895616e-02, -1.751990883739104263e-02, 1.175331282742608646e-01, -3.666188977787136326e-03
2.381783643414670231e-03, -1.100585329770876683e-02, 1.476194792605537570e-02, 4.011810870947225827e-02, 2.374257355445873532e-02, 2.928450497574063005e-02, 3.791550283853044323e-02, 3.233553741017301114e-02, 8.969790128552317110e-02, 7.466501087574183015e-02, 4.718462469375452051e-02, 2.180479320599936627e-02, -7.154464229784945895e-02, 9.538624981158033700e-02, -4.346532167571506150e-02, -7.626028477037609388e-02, 2.400623355216433344e-02, -1.709200720386785388e-01, 4.897168117174044433e-02, 1.574367588886075309e-01, -7.031927471982442335e-02, -1.174269422203264995e-01, 1.277247065053498942e-01, 7.778558676536070915e-02
4.566563344880091718e-02, 3.996727813946249208e-02, 8.170659192745913235e-02, 6.473425858089940088e-02, 7.160471493413836375e-02, 1.225812314214374116e-01, 7.532428811714225736e-02, 9.871925167826754721e-02, 1.583236597566905768e-01, 6.235562845383946229e-02, 1.566692544626895889e-01, 7.869162137444955796e-02, 3.061432720179517106e-02, 1.345511551923028737e-02, -1.232516926870756424e-01, 9.869012531477334288e-03, -1.038232890478098386e-01, -4.903045136955607591e-02, 7.442644994044914086e-02, -9.247430636937824244e-02, -1.151109250419841690e-01, 6.291421861940937194e-03, -8.730859380819560450e-03, -9.143046338406043971e-02
-1.910582480103783370e-02, 1.073980052552569141e-02, 1.157098091707522806e-02, 3.260551195236437681e-03, 3.453455353573258585e-02, 5.400994621256767492e-02, -2.031456289018712322e-02, 6.042195213860868108e-02, 2.193303775832926641e-02, -7.437532282554774887e-03, 9.276725339610986110e-02, -1.487683945833744026e-02, 9.052943936063678754e-02, -2.283602803276430643e-03, -4.953159781793835953e-02, 3.605051861375359323e-02, -3.215377550782194671e-02, 7.316438015708659481e-02, 5.843566932923813934e-02, -2.215771487226436340e-02, 2.980503879626689515e-02, 4.927989469196963207e-02, -6.896380203023838584e-02, 9.934377904491970002e-02
-2.353314319453011366e-02, -1.332255620630032160e-02, -2.211648766085992993e-02, -1.848546449614389686e-02, -2.781049137347969824e-02, -3.389781777256099804e-02, -3.292712636211694160e-02, 1.537708255627769267e-04, -1.833893037067217419e-03, 1.049260211104510385e-02, -1.975155342646903178e-02, -5.351022215774755425e-02, 2.346135022455320476e-02, 7.369507572865946488e-02, 3.835997538486869696e-02, 7.693243840476943034e-03, 4.335069318846864611e-02, -2.222181859048830144e-02, -2.469065190070697177e-02, 4.202731900216673949e-02, 7.045417005660217780e-02, -8.242237341104687032e-02, -2.297926465103277555e-02, 3.564112349527544243e-02
6.052013188247309418e-03, -3.101631107120944239e-02, -4.117202267283804500e-04, 4.722715169005588937e-02, 1.224839991429851546e-02, 7.832485516383508317e-02, 6.028743158140337927e-02, 3.128315365194857863e-03, 6.399673159106313014e-02, 3.970102122201527722e-02, -1.110334484998459076e-02, 7.777243269027056538e-02, 1.205550262135186672e-02, 3.879089035911643252e-02, -2.974888547032033051e-02, -6.684062463159638756e-02, -5.811769130158838531e-02, -1.804194658374405347e-01, 3.278809203371801755e-03, 1.175936211241812857e-01, -1.431089537779286214e-01, -1.060174423412215128e-01, 9.777978081619630168e-02, -9.964254465808752848e-02
4.534100495277158110e-02, 3.841590897536779903e-02, 7.236859510010354435e-02, 1.060214292845671896e-01, 9.304252121942258036e-02, 1.494875540522063173e-01, 1.204131975274585209e-01, 9.032335338395666713e-02, 1.306991395143452528e-01, 1.258782440497487609e-01, 9.829730453270607571e-02, 1.134874958463837763e-01, 1.234946132517956568e-01, 1.325614563001346335e-01, 3.441506241406191687e-04, 5.847866059066832850e-02, 8.312968877046389427e-02, -5.773065656231147341e-02, -1.849277690664551804e-02, 1.228398636066068000e-01, 2.277766888459131431e-02, -6.315304313472512587e-02, -1.483238551609631500e-02, 1.172969847723247805e-01
1.369790683802111142e-03, -1.813645760984967936e-02, 1.068015082827435125e-02, 2.871785438872635071e-02, 1.628303948825908683e-03, 1.010177510536610646e-01, 6.288407854538140274e-02, 3.502866767728000930e-02, 1.166462447688191989e-01, 4.861462801896986041e-02, 5.298354547878931370e-02, 1.013918595163462166e-01, 3.938718686370280830e-02, -4.953720459790177111e-02, -6.968796079659392295e-02, 5.159834146900439157e-03, -9.484982647773224085e-02, -1.101899755087254185e-01, 1.004505283433336782e-01, 8.597832148204988256e-02, -1.415422206179434705e-01, 5.425766590512294540e-02, 1.198693106903343658e-01, -6.046917785174433374e-02
3.064377713242182055e-02, 2.515945373044587915e-02, 7.484790928213796990e-02, 7.569484355494364436e-02, 9.450668172034618064e-02, 1.454156295019452538e-01, 8.500379099513999392e-02, 9.927109215655466334e-02, 1.354802846037062303e-01, 1.008109260252071232e-01, 1.056044737117382143e-01, 7.419123849320112540e-02, 9.166877019815061756e-02, 3.668789161448982733e-02, -5.866255010741427967e-02, 4.469546185214579720e-02, -2.648282282564443785e-02, -3.814493082720057243e-02, 8.063979632298384770e-02, 3.781557122824319439e-02, -1.900945391235785500e-02, 4.988042317545488685e-02, 9.669668215291651880e-02, 7.296455742754082152e-02
-9.446870347892709005e-04, -3.143762941241962094e-02, 4.901421290141654008e-02, -3.633395024090396025e-02, -4.798312344314503014e-03, 8.075557722606803435e-02, -4.120323034056695699e-02, 2.225263842483513402e-03, 5.082367171726181326e-02, -6.073665559088693711e-02, 3.735202646900916829e-02, 3.243075768989273772e-02, -4.982370184513927602e-02, -1.530920806131300937e-01, -1.991065996583871178e-01, -4.646355743865586418e-02, -1.873372275240865747e-01, -1.343998933283986098e-02, 6.060116854529900426e-02, -6.702364054866845333e-02, -1.209567071197954480e-01, 3.341833897879298992e-02, 1.107434133496904699e-01, -1.580458305679257325e-01
1.311124457485405084e-02, 3.165482506014147268e-02, -6.362023161715549442e-03, -2.283091392544189108e-02, 1.716020658545801270e-02, -9.348629941468692729e-04, -4.478925831012824793e-02, 4.499454483831114709e-02, -7.835026699137397077e-02, -8.291625101018355870e-02, 3.197144517581080453e-02, -8.769227611785997134e-02, 2.870255151601176433e-02, -1.814714439206300545e-01, -5.453088249655579922e-02, 6.951111829120268371e-02, -1.531320458134411699e-01, -3.272296590336944144e-02, -6.851475498861128721e-02, -1.745930886621537836e-01, -1.553876723360441969e-01, -1.035039370191590501e-02, -1.352452550188527336e-01, -2.246776059338674025e-01
... 10 more rows
